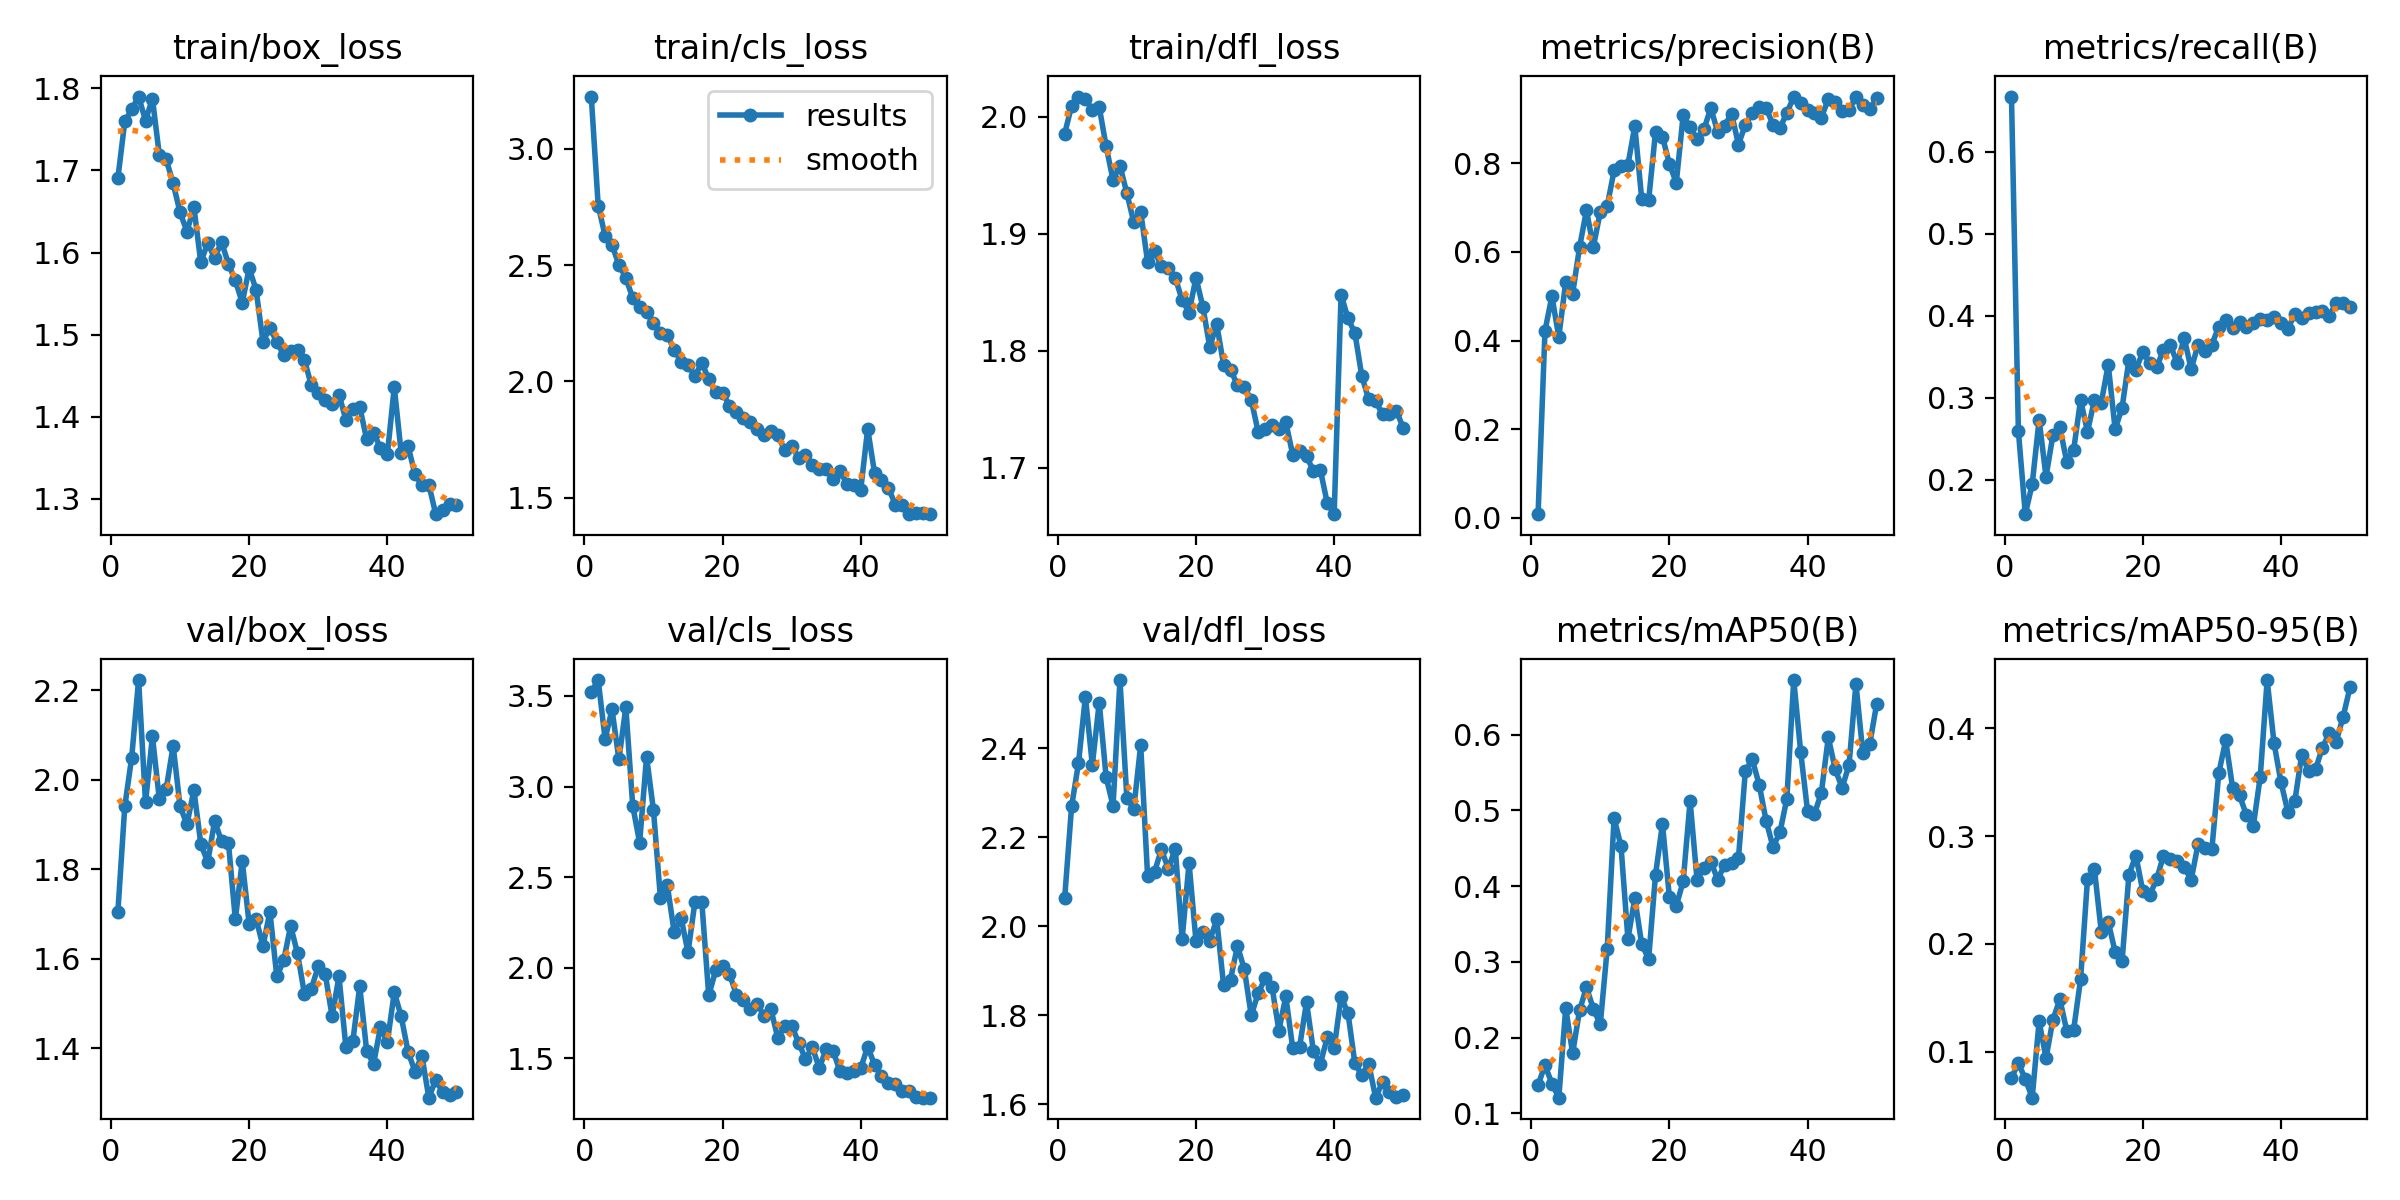

The data file committed next to this chart (first rows):
epoch, time, train/box_loss, train/cls_loss, train/dfl_loss, metrics/precision(B), metrics/recall(B), metrics/mAP50(B), metrics/mAP50-95(B), val/box_loss, val/cls_loss, val/dfl_loss, lr/pg0, lr/pg1, lr/pg2
1, 138.6, 1.691, 3.224, 1.986, 0.00794, 0.6673, 0.1377, 0.076, 1.705, 3.522, 2.063, 0.0003598, 0.0003598, 0.0003598
2, 267.6, 1.76, 2.756, 2.009, 0.4219, 0.2593, 0.1636, 0.0893, 1.94, 3.588, 2.269, 0.0007156, 0.0007156, 0.0007156
3, 383.2, 1.774, 2.626, 2.017, 0.5, 0.158, 0.1395, 0.0748, 2.049, 3.262, 2.366, 0.001057, 0.001057, 0.001057
4, 506.1, 1.79, 2.586, 2.015, 0.408, 0.1946, 0.1208, 0.0574, 2.222, 3.426, 2.516, 0.001045, 0.001045, 0.001045
5, 646.6, 1.761, 2.501, 2.006, 0.5324, 0.2732, 0.2392, 0.1282, 1.949, 3.15, 2.362, 0.001023, 0.001023, 0.001023
6, 774, 1.788, 2.445, 2.008, 0.5057, 0.2038, 0.1794, 0.09413, 2.096, 3.438, 2.502, 0.001001, 0.001001, 0.001001
7, 903.1, 1.719, 2.358, 1.975, 0.6105, 0.2546, 0.2359, 0.1298, 1.956, 2.893, 2.335, 0.000979, 0.000979, 0.000979
8, 1023, 1.713, 2.321, 1.946, 0.6937, 0.2641, 0.2665, 0.1487, 1.98, 2.691, 2.27, 0.000957, 0.000957, 0.000957
9, 1136, 1.684, 2.296, 1.958, 0.6118, 0.2217, 0.2382, 0.1194, 2.075, 3.165, 2.553, 0.000935, 0.000935, 0.000935
10, 1252, 1.649, 2.251, 1.935, 0.69, 0.2366, 0.2175, 0.1206, 1.94, 2.87, 2.288, 0.000913, 0.000913, 0.000913
11, 1370, 1.626, 2.207, 1.91, 0.7033, 0.2974, 0.3169, 0.1671, 1.9, 2.388, 2.264, 0.000891, 0.000891, 0.000891
12, 1493, 1.655, 2.201, 1.919, 0.784, 0.2586, 0.4897, 0.2599, 1.977, 2.457, 2.407, 0.000869, 0.000869, 0.000869
13, 1609, 1.588, 2.135, 1.876, 0.7935, 0.2972, 0.453, 0.2694, 1.857, 2.196, 2.113, 0.000847, 0.000847, 0.000847
14, 1725, 1.612, 2.085, 1.885, 0.7968, 0.294, 0.3304, 0.2112, 1.815, 2.275, 2.122, 0.000825, 0.000825, 0.000825
15, 1856, 1.593, 2.069, 1.872, 0.884, 0.3405, 0.3837, 0.2205, 1.908, 2.085, 2.172, 0.000803, 0.000803, 0.000803
16, 1985, 1.613, 2.023, 1.871, 0.7195, 0.2618, 0.3231, 0.1925, 1.863, 2.363, 2.129, 0.000781, 0.000781, 0.000781
17, 2107, 1.586, 2.081, 1.862, 0.7167, 0.2874, 0.3041, 0.1837, 1.859, 2.361, 2.174, 0.000759, 0.000759, 0.000759
18, 2227, 1.566, 2.009, 1.843, 0.8716, 0.3465, 0.4153, 0.2642, 1.688, 1.847, 1.972, 0.000737, 0.000737, 0.000737
19, 2339, 1.539, 1.953, 1.833, 0.8602, 0.3342, 0.4821, 0.2819, 1.818, 1.986, 2.142, 0.000715, 0.000715, 0.000715
20, 2456, 1.581, 1.95, 1.862, 0.7991, 0.3557, 0.3858, 0.2492, 1.677, 2.012, 1.967, 0.000693, 0.000693, 0.000693
21, 2577, 1.555, 1.896, 1.837, 0.7564, 0.3424, 0.3739, 0.2452, 1.69, 1.967, 1.988, 0.000671, 0.000671, 0.000671
22, 2696, 1.491, 1.867, 1.803, 0.9089, 0.3371, 0.4064, 0.2598, 1.628, 1.851, 1.968, 0.000649, 0.000649, 0.000649
23, 2811, 1.508, 1.842, 1.823, 0.8811, 0.3585, 0.5122, 0.2818, 1.705, 1.821, 2.015, 0.000627, 0.000627, 0.000627
24, 2929, 1.491, 1.826, 1.788, 0.8549, 0.3639, 0.4087, 0.279, 1.561, 1.773, 1.867, 0.0006051, 0.0006051, 0.0006051
25, 3041, 1.475, 1.797, 1.784, 0.8768, 0.3422, 0.4244, 0.2764, 1.597, 1.8, 1.88, 0.0005831, 0.0005831, 0.0005831
26, 3154, 1.48, 1.77, 1.771, 0.9252, 0.3729, 0.4323, 0.2713, 1.673, 1.737, 1.956, 0.0005611, 0.0005611, 0.0005611
27, 3267, 1.481, 1.786, 1.769, 0.8699, 0.3351, 0.4086, 0.2593, 1.612, 1.771, 1.903, 0.0005391, 0.0005391, 0.0005391
28, 3380, 1.469, 1.769, 1.758, 0.8854, 0.3645, 0.4285, 0.2924, 1.522, 1.612, 1.8, 0.0005171, 0.0005171, 0.0005171
29, 3493, 1.438, 1.704, 1.731, 0.9122, 0.3568, 0.4301, 0.2889, 1.533, 1.679, 1.849, 0.0004951, 0.0004951, 0.0004951
30, 3605, 1.429, 1.724, 1.733, 0.8426, 0.3649, 0.437, 0.2879, 1.583, 1.68, 1.883, 0.0004731, 0.0004731, 0.0004731
31, 3717, 1.42, 1.672, 1.736, 0.8878, 0.3868, 0.5524, 0.3584, 1.566, 1.587, 1.864, 0.0004511, 0.0004511, 0.0004511
32, 3829, 1.415, 1.686, 1.733, 0.914, 0.3946, 0.5672, 0.3888, 1.472, 1.498, 1.766, 0.0004291, 0.0004291, 0.0004291
33, 3941, 1.427, 1.643, 1.739, 0.9268, 0.3857, 0.5338, 0.3449, 1.561, 1.561, 1.842, 0.0004071, 0.0004071, 0.0004071
34, 4052, 1.396, 1.622, 1.711, 0.9256, 0.3918, 0.4863, 0.3378, 1.402, 1.447, 1.727, 0.0003851, 0.0003851, 0.0003851
35, 4164, 1.409, 1.623, 1.714, 0.8869, 0.3868, 0.4517, 0.3196, 1.416, 1.552, 1.729, 0.0003631, 0.0003631, 0.0003631
36, 4276, 1.412, 1.582, 1.71, 0.879, 0.3915, 0.4708, 0.3095, 1.539, 1.541, 1.829, 0.0003411, 0.0003411, 0.0003411
37, 4387, 1.373, 1.614, 1.697, 0.9147, 0.3961, 0.5153, 0.3549, 1.395, 1.428, 1.719, 0.0003191, 0.0003191, 0.0003191
38, 4499, 1.38, 1.561, 1.698, 0.9495, 0.3951, 0.672, 0.4447, 1.365, 1.418, 1.691, 0.0002971, 0.0002971, 0.0002971
39, 4611, 1.362, 1.555, 1.67, 0.936, 0.399, 0.5774, 0.386, 1.448, 1.428, 1.75, 0.0002751, 0.0002751, 0.0002751
40, 4722, 1.354, 1.536, 1.66, 0.9204, 0.3906, 0.4989, 0.3501, 1.414, 1.447, 1.726, 0.0002531, 0.0002531, 0.0002531
41, 4832, 1.436, 1.797, 1.848, 0.9127, 0.3837, 0.4954, 0.3223, 1.525, 1.565, 1.842, 0.0002311, 0.0002311, 0.0002311
42, 4942, 1.356, 1.606, 1.828, 0.9035, 0.4026, 0.5235, 0.3322, 1.472, 1.464, 1.804, 0.0002091, 0.0002091, 0.0002091
43, 5051, 1.364, 1.576, 1.815, 0.9454, 0.3976, 0.5963, 0.3754, 1.392, 1.406, 1.692, 0.0001871, 0.0001871, 0.0001871
44, 5161, 1.33, 1.544, 1.778, 0.9389, 0.4038, 0.5543, 0.3602, 1.348, 1.365, 1.665, 0.0001651, 0.0001651, 0.0001651
45, 5270, 1.316, 1.47, 1.758, 0.9192, 0.4051, 0.5299, 0.3618, 1.383, 1.36, 1.691, 0.0001431, 0.0001431, 0.0001431
46, 5380, 1.317, 1.469, 1.757, 0.9201, 0.4053, 0.56, 0.3821, 1.29, 1.323, 1.615, 0.0001211, 0.0001211, 0.0001211
47, 5489, 1.281, 1.431, 1.746, 0.9509, 0.3997, 0.6672, 0.3957, 1.33, 1.323, 1.65, 9.91012e-05, 9.91012e-05, 9.91012e-05
48, 5598, 1.286, 1.433, 1.746, 0.9318, 0.416, 0.5755, 0.3877, 1.303, 1.289, 1.627, 7.71034e-05, 7.71034e-05, 7.71034e-05
49, 5707, 1.294, 1.436, 1.749, 0.9229, 0.4156, 0.5876, 0.4108, 1.296, 1.283, 1.616, 5.51056e-05, 5.51056e-05, 5.51056e-05
50, 5817, 1.293, 1.43, 1.734, 0.9478, 0.4109, 0.6407, 0.4382, 1.302, 1.284, 1.62, 3.31078e-05, 3.31078e-05, 3.31078e-05
